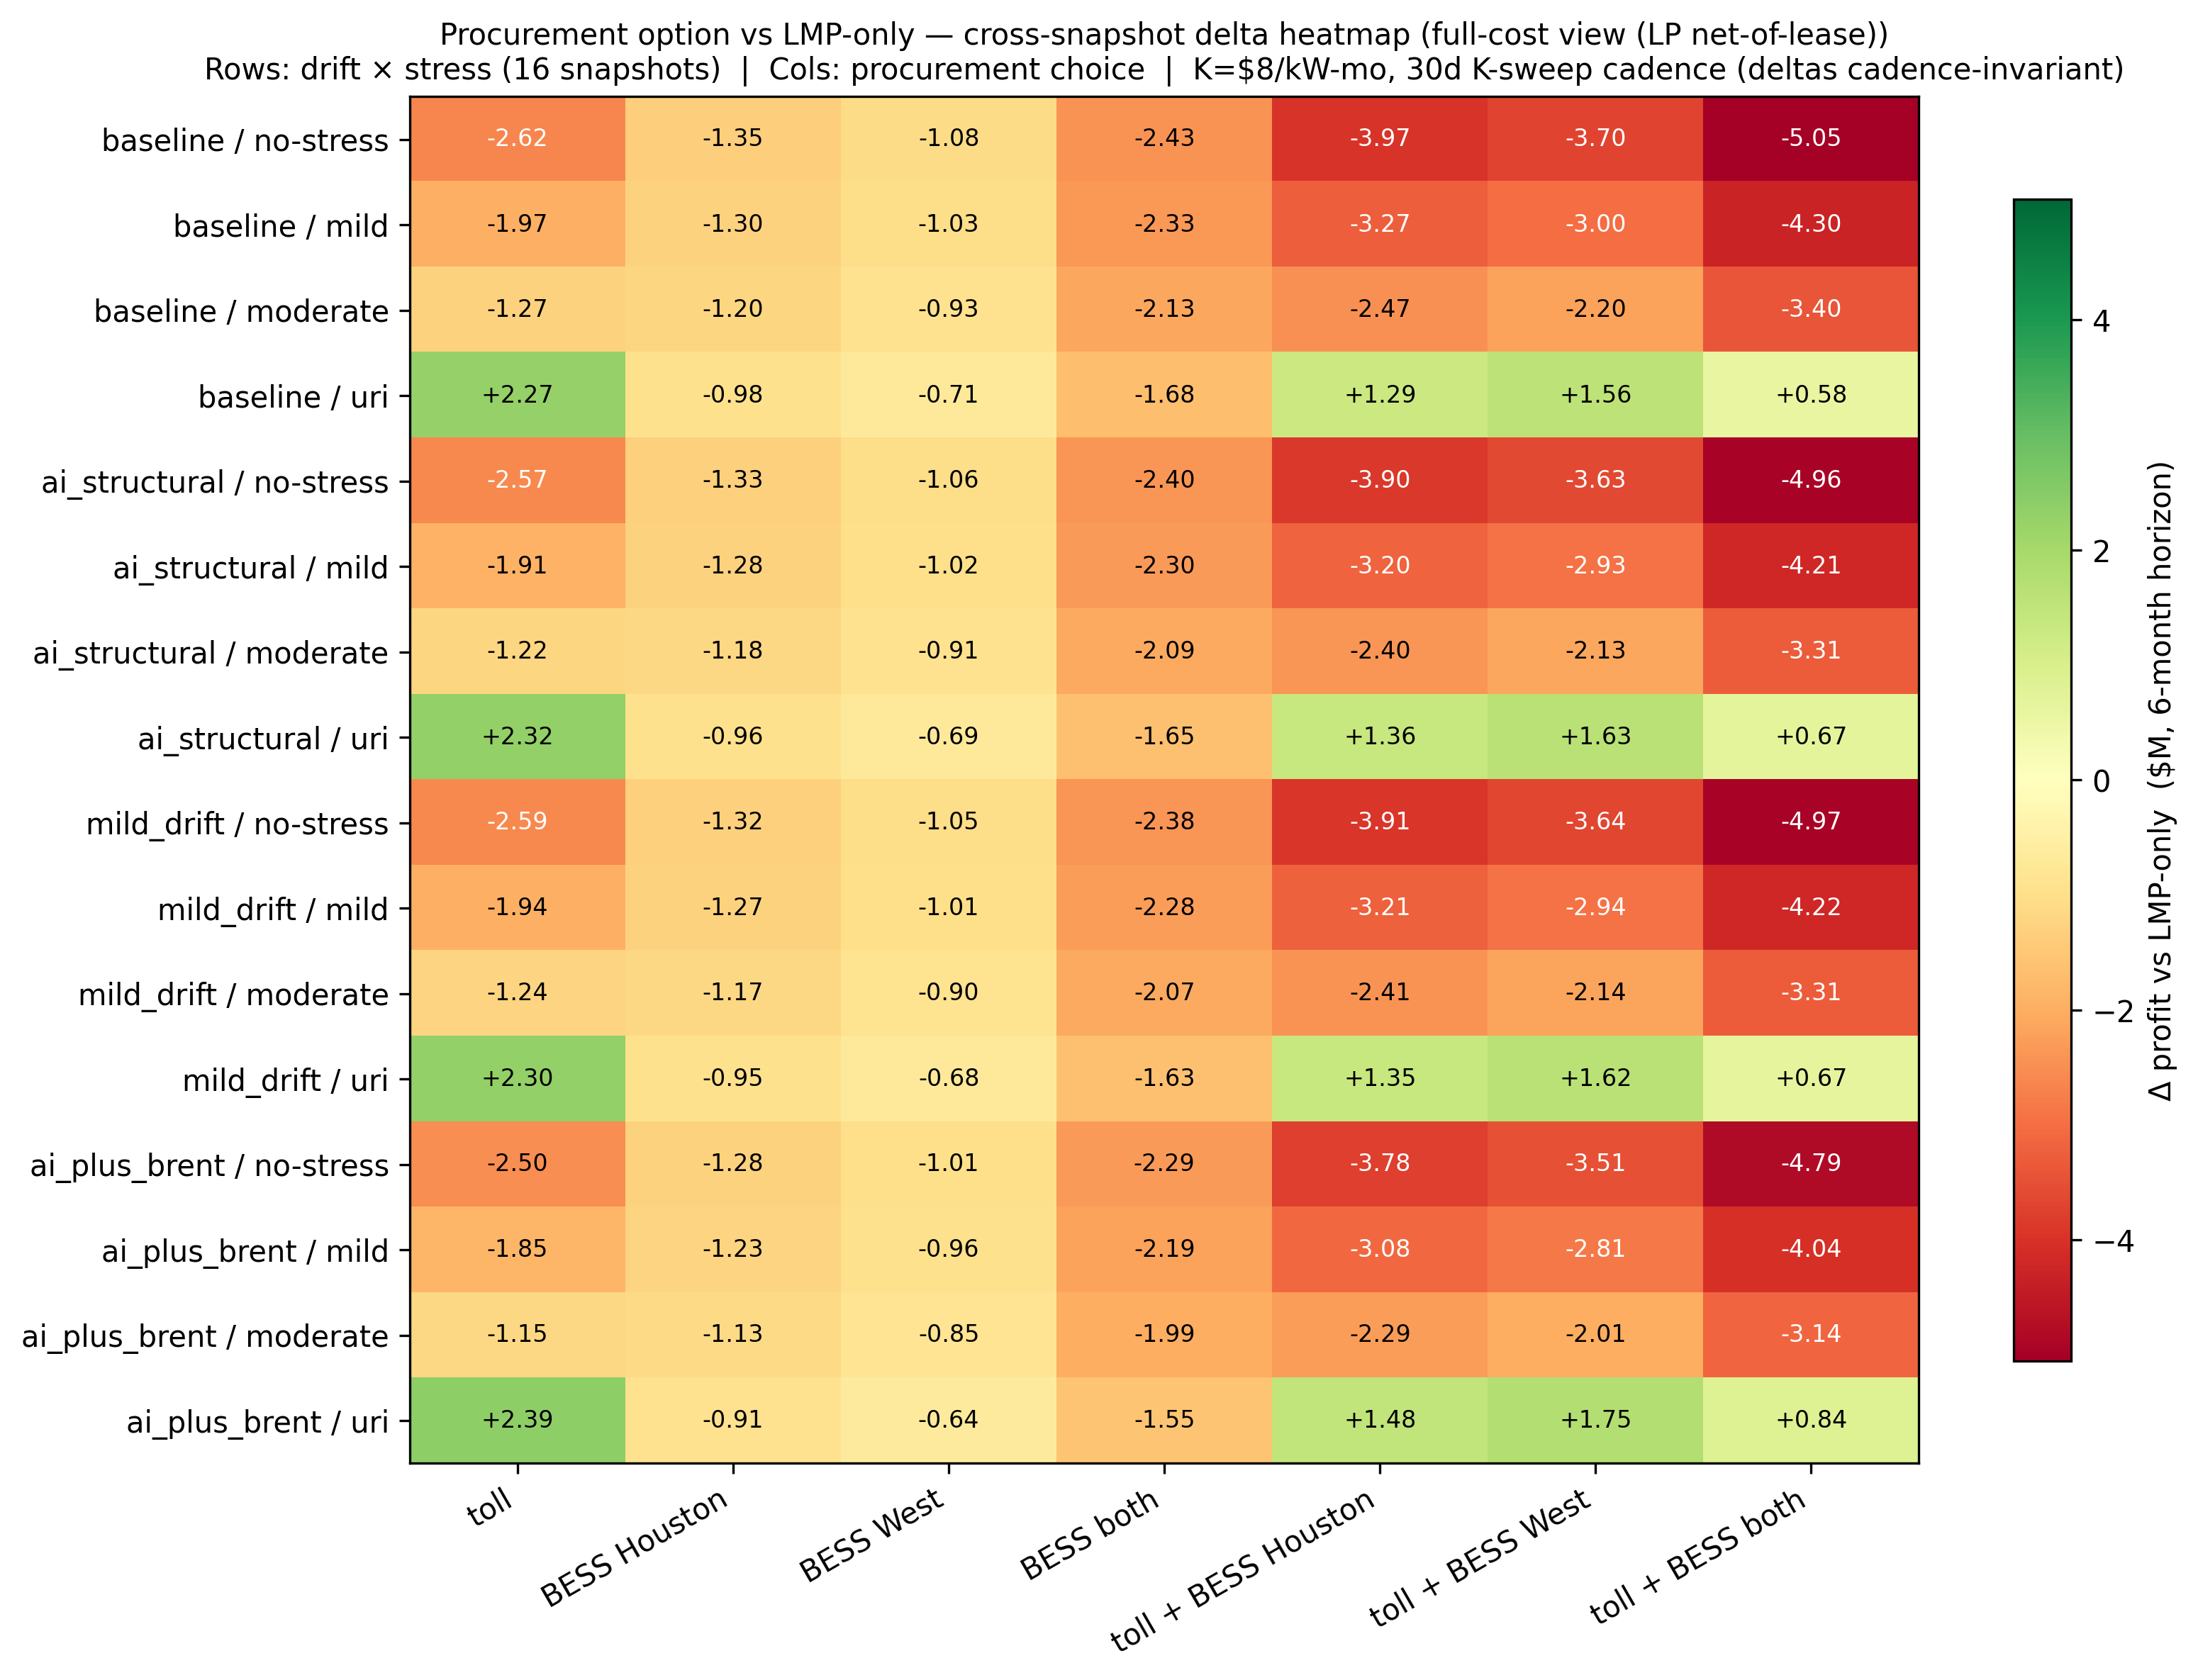

Values plotted in this chart, from the file beside it:
, LMP + toll, LMP + BESS Houston, LMP + BESS West, LMP + BESS both, LMP + toll + BESS Houston, LMP + toll + BESS West, LMP + toll + BESS both
baseline / no-stress, -2.62, -1.35, -1.082, -2.431, -3.969, -3.702, -5.051
baseline / mild, -1.969, -1.297, -1.033, -2.33, -3.266, -3.003, -4.299
baseline / moderate, -1.272, -1.199, -0.927, -2.126, -2.471, -2.199, -3.398
baseline / uri, 2.268, -0.9761, -0.7089, -1.685, 1.292, 1.56, 0.5835
ai_structural / no-stress, -2.565, -1.333, -1.063, -2.397, -3.898, -3.629, -4.962
ai_structural / mild, -1.915, -1.281, -1.015, -2.296, -3.195, -2.93, -4.211
ai_structural / moderate, -1.218, -1.183, -0.9086, -2.091, -2.4, -2.126, -3.309
ai_structural / uri, 2.323, -0.9596, -0.6905, -1.65, 1.363, 1.633, 0.6729
mild_drift / no-stress, -2.587, -1.325, -1.054, -2.379, -3.912, -3.641, -4.966
mild_drift / mild, -1.937, -1.272, -1.006, -2.278, -3.209, -2.943, -4.215
mild_drift / moderate, -1.239, -1.175, -0.8994, -2.074, -2.414, -2.139, -3.313
mild_drift / uri, 2.301, -0.9514, -0.6813, -1.633, 1.35, 1.62, 0.6686
ai_plus_brent / no-stress, -2.499, -1.284, -1.008, -2.292, -3.783, -3.507, -4.791
ai_plus_brent / mild, -1.85, -1.232, -0.9602, -2.192, -3.082, -2.81, -4.042
ai_plus_brent / moderate, -1.152, -1.134, -0.8533, -1.987, -2.286, -2.005, -3.139
ai_plus_brent / uri, 2.389, -0.9104, -0.6351, -1.546, 1.478, 1.754, 0.8431
